Run: headless pygame with SDL's dummy video driver; simulated clock (each Clock.tick advances the game by its frame time, no real sleeping); random seed 0; keys injected as events and as key.get_pressed() state; no mouse input; restart key R tapped at the start of phases 3 and 4.
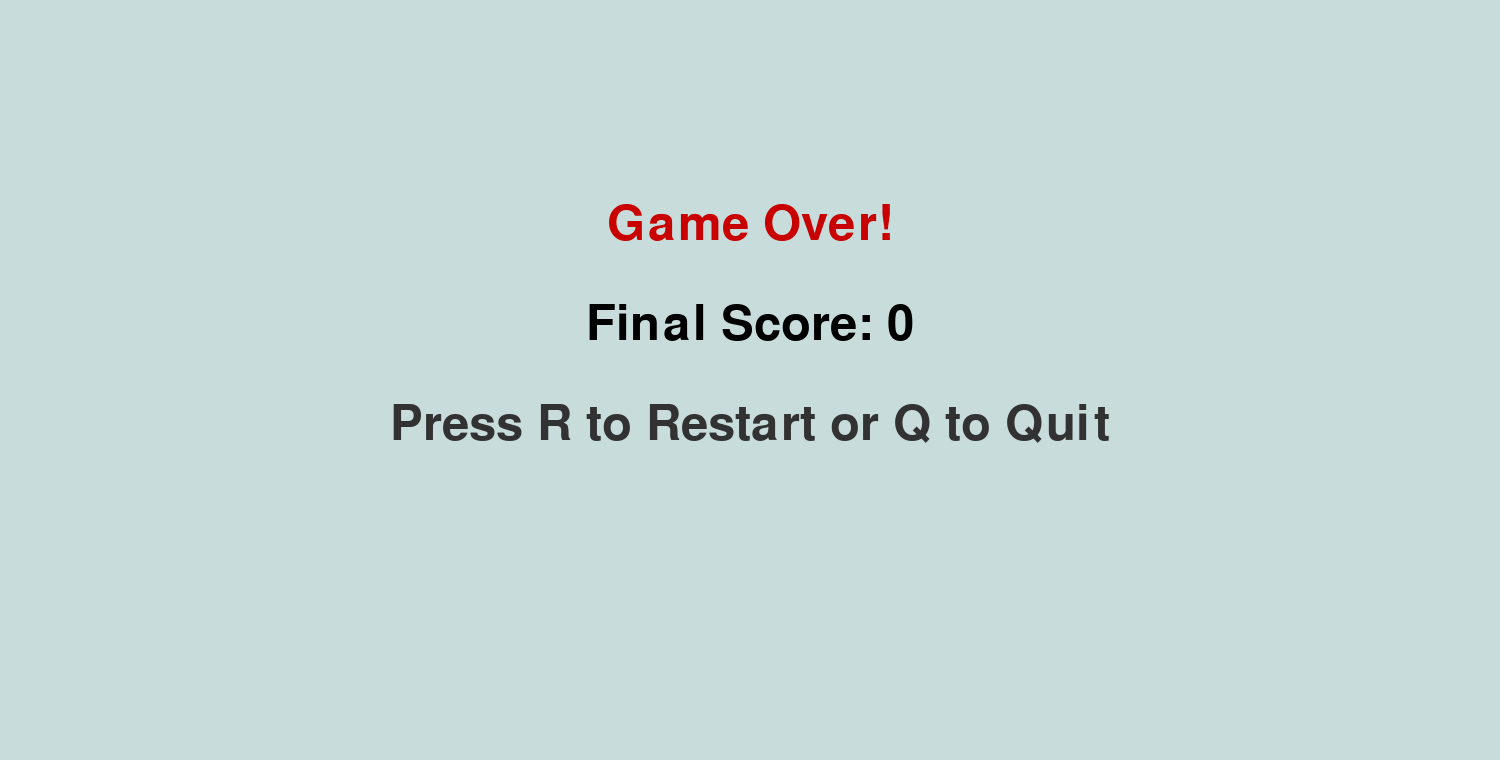
Frame 1 of 4 · flips 1–60 · no input
Frame 2 of 4 · flips 61–180 · tapped SPACE, RETURN · held RIGHT (→), D · screen unchanged from frame 1, image omitted
Frame 3 of 4 · flips 181–300 · tapped R · held DOWN (↓), S · screen unchanged from frame 2, image omitted
Frame 4 of 4 · flips 301–420 · tapped R · held LEFT (←), A, UP (↑), W · screen unchanged from frame 3, image omitted

The pygame program that drew these frames:

import pygame
import sys
import random

# Initializing Pygame to use it's tools
pygame.init()

# Dimensions of the game window  (WIDTH & HEIGHT)
WIND_WIDTH = 1500  # SCREEN'S WIDTH
WIND_HEIGHT = 760  # SCREEN'S HEIGHT

# The dimensions and appearance of the bird
B_WIDTH = 40 # BIRD WIDTH
B_HEIGHT = 40 # BIRD HEIGHT
B_COLOR = (255, 50, 50)  # BIRD COLOR

# PIP'S GAP AND SPEED
PIP_GAP = 220  # Distance BETWEEN THE TOP PIPE AND BOTTOM PIPE
PIP_SPEED = 5  # HOW FAST THE PIPE MOVES 

# Background color for the game
BG_COLOR = (200, 220, 220)  

# Create the game window
screen = pygame.display.set_mode((WIND_WIDTH, WIND_HEIGHT))
pygame.display.set_caption("OUR FLAPPY BIRD")
game_clock = pygame.time.Clock()  # Controls game speed

# Define the Bird class to manage the player's character
class Bird:
    def __init__(self, x, y):
        self.x = x  # Starting horizontal position
        self.y = y  # Starting vertical position
        self.width = B_WIDTH
        self.height = B_HEIGHT
        self.color = B_COLOR
        self.gravity = 0.5  # How strong gravity will pull the bird down
        self.lift = -7  # Upward force applied when the bird jumps up
        self.vertical_speed = 0  # Tracks the bird's up/down speed

    def jump(self):
        """Trigger a jump by applying upward velocity."""
        self.vertical_speed = self.lift

    def update_position(self):
        """Update the bird's location based on physics."""
        self.vertical_speed += self.gravity  # Gravity affects speed
        self.y += self.vertical_speed  # Update position based on speed

        # Prevent the bird from flying off the top or bottom of the screen
        if self.y < 0:
            self.y = 0
        if self.y > WIND_HEIGHT - self.height:
            self.y = WIND_HEIGHT - self.height

    def draw(self):
        """Render the bird on the screen."""
        pygame.draw.rect(screen, self.color, (self.x, self.y, self.width, self.height))

# Pipe class to create moving obstacles
class Pipe:
    def __init__(self):
        self.x = WIND_WIDTH  # Pipes begin at the far right of the screen
        self.height = random.randint(100, WIND_HEIGHT - PIP_GAP - 100)  # Random gap position
        self.top_height = self.height  # Height of the top pipe
        self.bottom_start = self.height + PIP_GAP  # Start position of the bottom pipe
        self.color = (0, 200, 0)  # PIPE COLOR
        self.width = 50  # Pipe width
        self.scored = False  # Keep track of whether the bird has passed this pipe

    def move(self):
        """Shift the pipe leftward at a constant speed."""
        self.x -= PIP_SPEED

    def draw(self):
        """Render the pipe on the screen."""
        # Draw the top pipe
        pygame.draw.rect(screen, self.color, (self.x, 0, self.width, self.top_height))
        # Draw the bottom pipe
        pygame.draw.rect(screen, self.color, (self.x, self.bottom_start, self.width, WIND_HEIGHT - self.bottom_start))

# Function to show a game-over message
def show_game_over(score):
    """Display a 'Game Over' screen with the player's final score."""
    font = pygame.font.Font(None, 72)
    message = font.render("Game Over!", True, (200, 0, 0))
    score_text = font.render(f"Final Score: {score}", True, (0, 0, 0))
    restart_message = font.render("Press R to Restart or Q to Quit", True, (50, 50, 50))

# Start an infinite loop to keep the screen active
    while True:
        # Fill the screen with the background color
        screen.fill(BG_COLOR)
        # Display the main message in the center of the screen
        screen.blit(message, (WIND_WIDTH // 2 - message.get_width() // 2, 200))
        # Display the score text in the center of the screen
        screen.blit(score_text, (WIND_WIDTH // 2 - score_text.get_width() // 2, 300))
        
        # Display the restart message in the center of the screen
        screen.blit(restart_message, (WIND_WIDTH // 2 - restart_message.get_width() // 2, 400))                 
        # Update display to show drawn elements
        pygame.display.update()
        
        for event in pygame.event.get():
            if event.type == pygame.QUIT: # If the user shuts the window (pygame.QUIT event) quit the game
                pygame.quit() # Uninitializing Pygame
                sys.exit() # EXIT THE PROGRAM

            # KEY PRESSES EVENTS 
            if event.type == pygame.KEYDOWN:
                if event.key == pygame.K_r: # If the 'R' key is pressed
                    return  # Restart the game

                elif event.key == pygame.K_q: # If the 'Q' key is pressed game closes
                    pygame.quit() # Uninitializing Pygame
                    sys.exit() # PROGRAM EXIT


# To handle the countdown before the game starts
def countdown():
    """Display a countdown to build anticipation."""
    font = pygame.font.Font(None, 72)
    for num in range(3, 0, -1):
        screen.fill(BG_COLOR)
        text = font.render(str(num), True, (200, 0, 0))
        screen.blit(text, (WIND_WIDTH // 2 - text.get_width() // 2, WIND_HEIGHT // 2 - text.get_height() // 2))
        pygame.display.update()
        pygame.time.delay(1000)

# GAMES'S MAIN FUNCTION
def game_loop():
    """Run the main game logic."""
    countdown()
    bird = Bird(200, WIND_HEIGHT // 2)
    pipes = [Pipe()]  # GAME Starts with one pipe
    score = 0
    font = pygame.font.Font(None, 36)

    while True:
        screen.fill(BG_COLOR)

        # If the user clicks the close button on the game window
        for event in pygame.event.get():
            if event.type == pygame.QUIT:
                pygame.quit()
                sys.exit()
            if event.type == pygame.KEYDOWN and event.key == pygame.K_SPACE:
                bird.jump()

        # Update bird position and render it
        bird.update_position()

        # If bird touches the top or bottom
        if bird.y <= 0 or bird.y >= WIND_HEIGHT - bird.height:
            show_game_over(score)
            return

        bird.draw()

        # UPDATING THE POSTION OF THE PIPES
        for pipe in pipes:
            pipe.move()
            pipe.draw()

            # If bird collides with the pipe
            if (pipe.x < bird.x + bird.width < pipe.x + pipe.width) and \
               (bird.y < pipe.top_height or bird.y + bird.height > pipe.bottom_start):
                show_game_over(score)
                return

            # If bird passes the pipe (scoring)
            if not pipe.scored and bird.x > pipe.x + pipe.width:
                score += 1
                pipe.scored = True

        # NEW PIPES ADDED WHEN NEEDED
        if pipes[-1].x < WIND_WIDTH - 300:
            pipes.append(Pipe())

        # PIPE moved off the screen (REMOVED OFF THE SCRREN)
        pipes = [pipe for pipe in pipes if pipe.x + pipe.width > 0]

        # Score of the game is showing in the corner of the screen
        score_text = font.render(f"Score: {score}", True, (0, 0, 0))
        screen.blit(score_text, (10, 10))

        pygame.display.update()
        game_clock.tick(60)

# Run the game
while True:
    game_loop()
